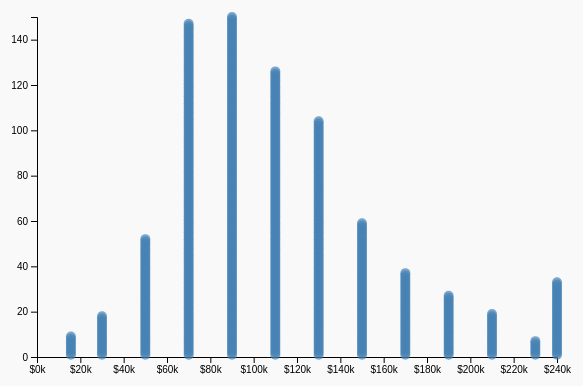
D3 v7 page, settled after 360 driven frames (6 s of simulated time); the page loaded 1 data file(s).


// ── main.js
// Generate Random Salaries
const getRandomSalary = (salary) => {
    if (salary === `$240,000 or more`) return 240000;
    const lowerLimit = +salary.slice(1, salary.indexOf(` -`)).replace(/,/g, ``);
    const upperLimit = +salary.slice(salary.indexOf(`$`, salary.indexOf(` -`)) + 1).replace(/,/g, ``);
    return Math.floor(Math.random() * (upperLimit - lowerLimit + 1) + lowerLimit);
};

// Load CSV and format data
d3.csv(`/data/data.csv`, d => {
    if (d.pay_annual_USD) {
        return {
            role: d.role,
            gender: d.gender,
            salary: getRandomSalary(d.pay_annual_USD)
        };
    }
}).then(data => {
    // Bin salaries in $20k ranges
    const bins = d3.bin()
        .value(d => d.salary)
        .thresholds(d3.range(0, 260000, 20000))(data);

    const margin = { top: 30, right: 30, bottom: 30, left: 50 };
    const width = 600 - margin.left - margin.right;
    const height = 400 - margin.top - margin.bottom;

    const svg = d3.select(`#salaryBins`)
        .append(`svg`)
        .attr(`width`, width + margin.left + margin.right)
        .attr(`height`, height + margin.top + margin.bottom)
        .append(`g`)
        .attr(`transform`, `translate(${margin.left},${margin.top})`);

    // X scale: bin ranges
    const xScale = d3.scaleLinear()
        .domain([0, 240000])
        .range([0, width]);

    svg.append(`g`)
        .attr(`transform`, `translate(0, ${height})`)
        .call(d3.axisBottom(xScale).ticks(12).tickFormat(d => `$${d/1000}k`));

    // Y scale: number of points in bin
    const maxCount = d3.max(bins, d => d.length);
    const yScale = d3.scaleLinear()
        .domain([0, maxCount])
        .range([height, 0]);

    svg.append(`g`)
        .call(d3.axisLeft(yScale).ticks(5));

    bins.forEach(bin => {
        bin.forEach((d, i) => {
            svg.append(`circle`)
                .attr(`cx`, xScale((bin.x0 + bin.x1) / 2))
                .attr(`cy`, yScale(i + 1))
                .attr(`r`, 5)
                .attr(`fill`, `steelblue`)
                .attr(`opacity`, 0.7);
        });
    });
});


### data: ../data/data.csv
uid, role, gender, pay_annual_USD
1, Designer, Female, $100,000 - $119,999
2, Designer, Male, $180,000 - $199,999
3, Scientist, Male, $100,000 - $119,999
4, Analyst, Female, $60,000 - $79,999
5, Leadership, Male, $120,000 - $139,999
6, Scientist, Female, $60,000 - $79,999
7, Developer, Male, $80,000 - $99,999
8, Analyst, Female, $60,000 - $79,999
9, Designer, Male, $60,000 - $79,999
10, Scientist, Female, $80,000 - $99,999
11, Leadership, Male, $100,000 - $119,999
12, Analyst, Female, $80,000 - $99,999
13, Designer, Female, $10,000 - $19,999
14, Analyst, Female, $60,000 - $79,999
15, Developer, Male, $140,000 - $159,999
16, Journalist, Female, $40,000 - $59,999
17, Analyst, Female, $100,000 - $119,999
18, Engineer, Male, $220,000 - $239,999
19, Leadership, Male, $200,000 - $219,999
20, Analyst, Male, $80,000 - $99,999
21, Engineer, Male, $160,000 - $179,999
22, Developer, Female, $60,000 - $79,999
23, Analyst, Male, $100,000 - $119,999
24, Engineer, Male, $120,000 - $139,999
25, Leadership, Male, $60,000 - $79,999
26, Engineer, Male, $140,000 - $159,999
27, Leadership, Male, $120,000 - $139,999
28, Analyst, Female, $40,000 - $59,999
29, Scientist, Female, $80,000 - $99,999
30, Developer, Female, $120,000 - $139,999
31, Other, Female, $80,000 - $99,999
32, Teacher, Male, $80,000 - $99,999
33, Developer, Male, $100,000 - $119,999
34, Analyst, Male, $80,000 - $99,999
35, Developer, Female, $140,000 - $159,999
36, Designer, Female, $180,000 - $199,999
37, Other, Male, $120,000 - $139,999
38, Analyst, Female, $100,000 - $119,999
39, Engineer, Female, $100,000 - $119,999
40, Scientist, Female, $120,000 - $139,999
41, Leadership, Male, $140,000 - $159,999
42, Designer, Male, $40,000 - $59,999
43, Analyst, Female, $20,000 - $39,999
44, Journalist, Female, $60,000 - $79,999
45, Analyst, Male, $80,000 - $99,999
46, Analyst, Female, $80,000 - $99,999
47, Other, Male, $160,000 - $179,999
48, Developer, Male, $80,000 - $99,999
49, Developer, Female, $80,000 - $99,999
50, Leadership, Female, $200,000 - $219,999
51, Analyst, Female, $60,000 - $79,999
52, Leadership, Male, $180,000 - $199,999
53, Leadership, Male, $240,000 or more
54, Engineer, Female, $140,000 - $159,999
55, Analyst, Female, $60,000 - $79,999
56, Scientist, Female, $100,000 - $119,999
57, Teacher, Female, $140,000 - $159,999
58, Analyst, Male, $60,000 - $79,999
59, Analyst, Female, $60,000 - $79,999
60, Scientist, Male, $140,000 - $159,999
... 728 more rows